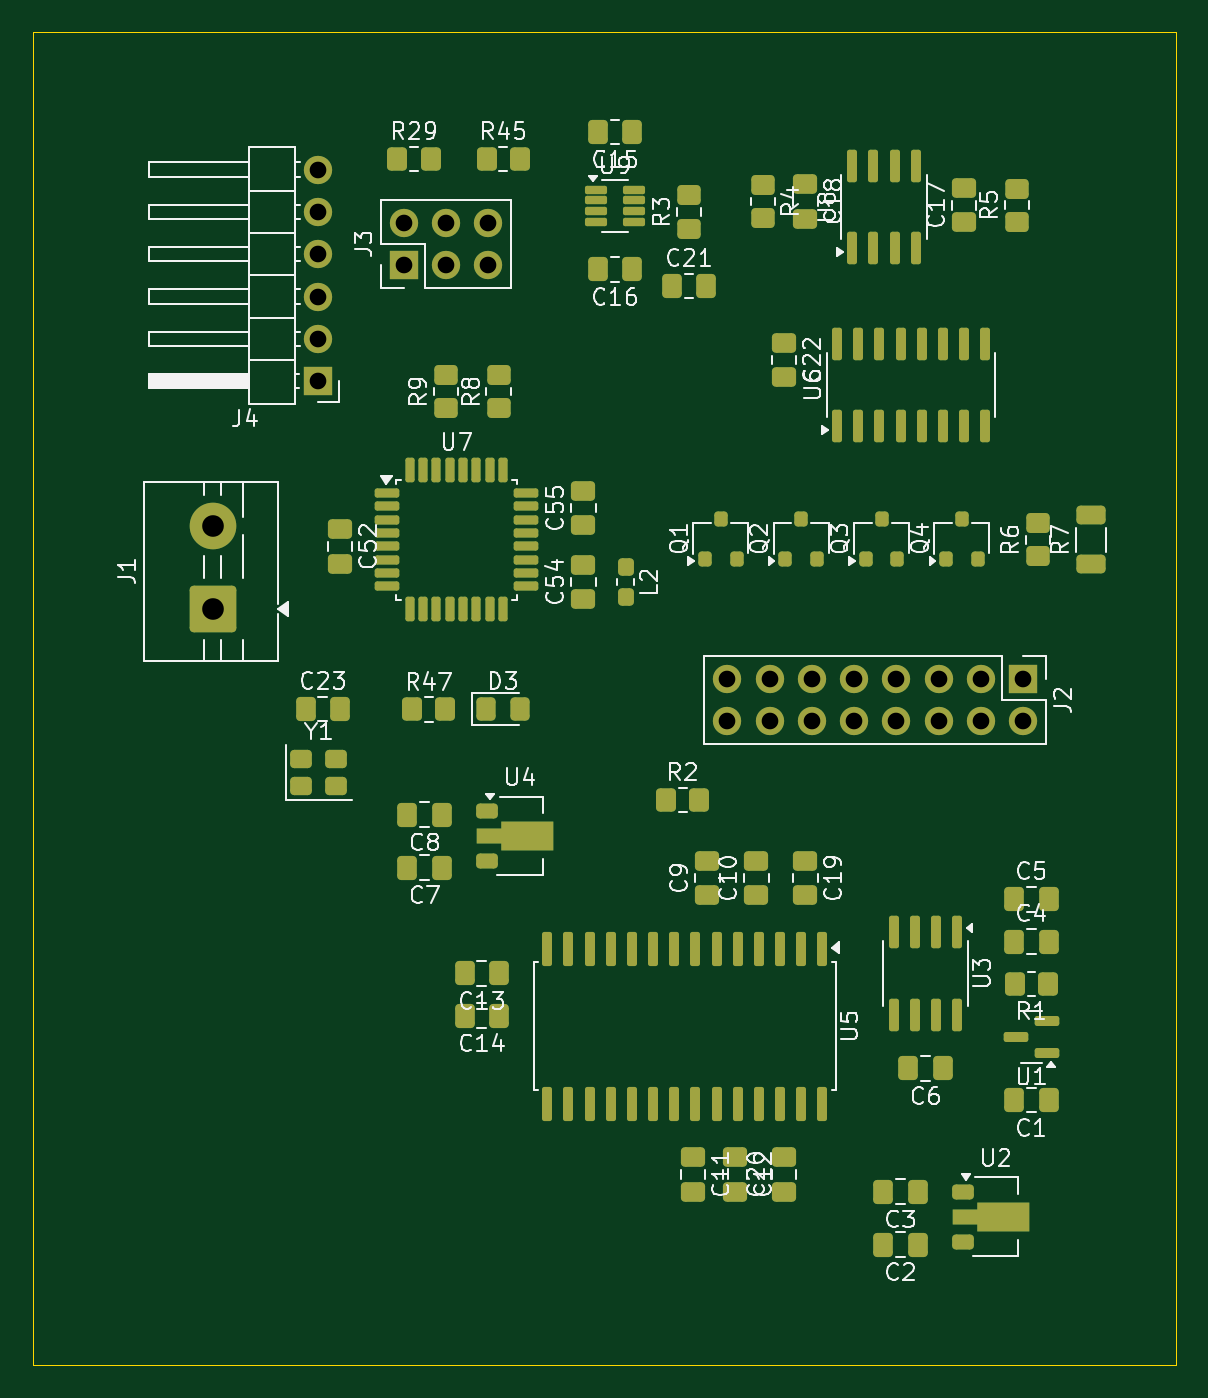
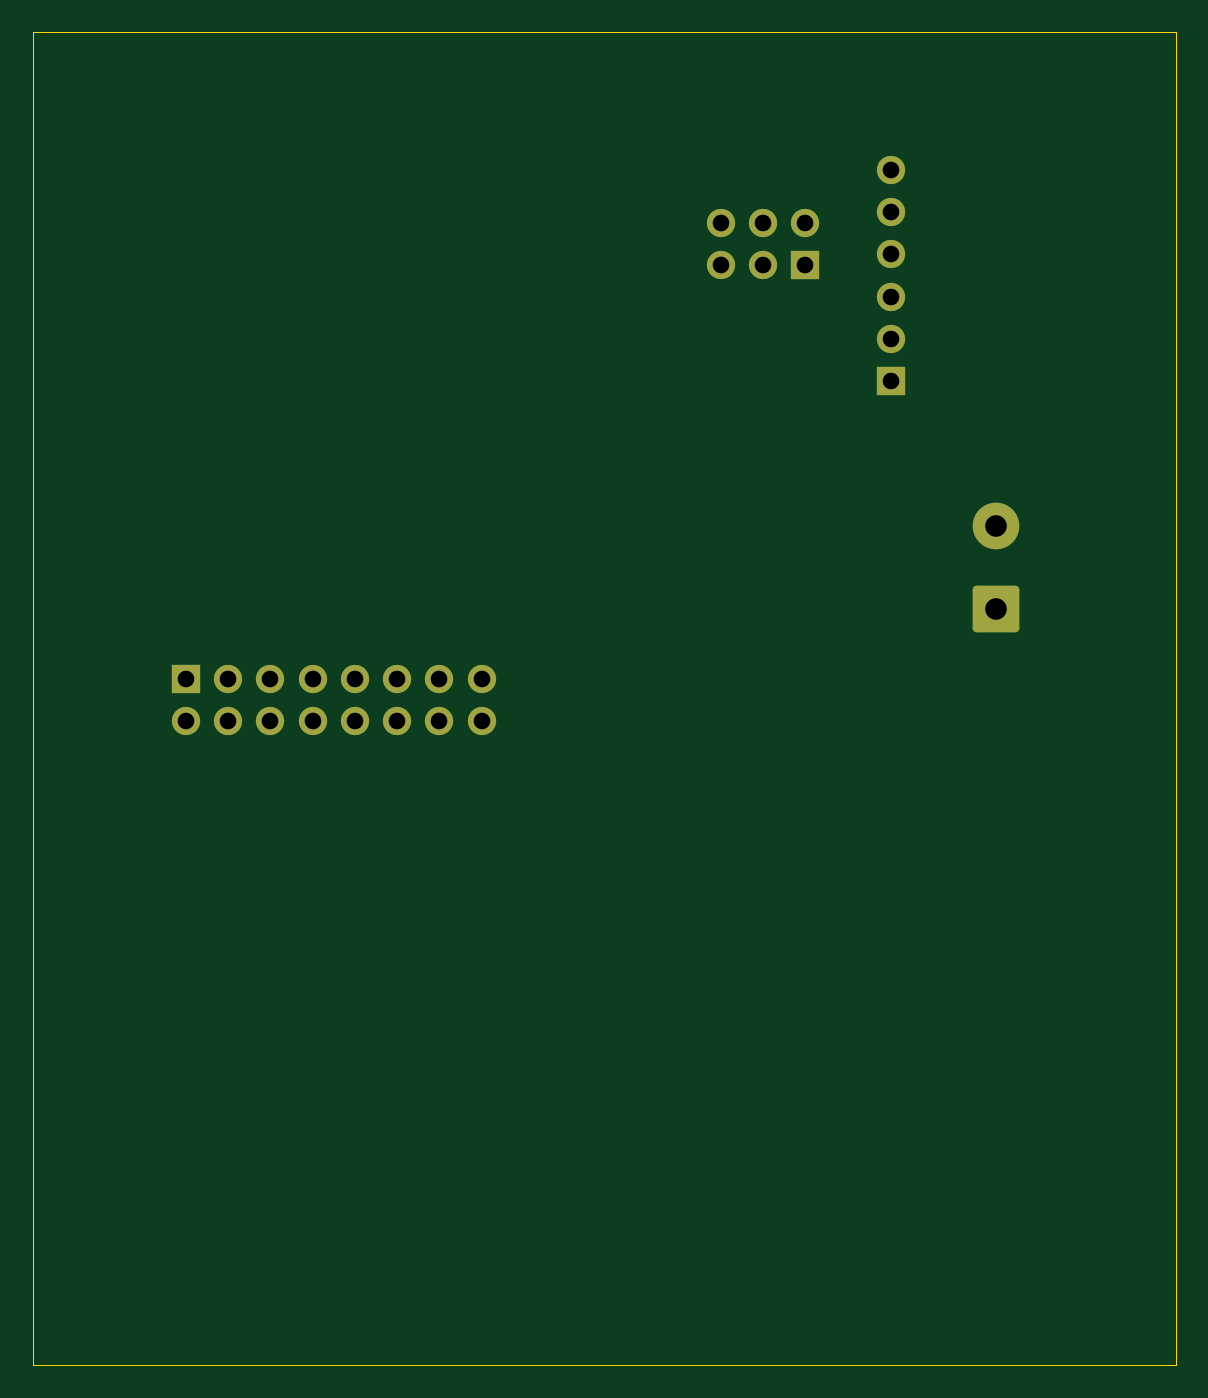
Circuit board: 11 layer files. Board 68.6 x 80.0 mm.
- bottom_copper: led-photodiode-avr-B_Cu.gbr (3464 bytes)
- bottom_mask: led-photodiode-avr-B_Mask.gbr (2084 bytes)
- bottom_silk: led-photodiode-avr-B_Silkscreen.gbr (506 bytes)
- outline: led-photodiode-avr-Edge_Cuts.gbr (662 bytes)
- top_copper: led-photodiode-avr-F_Cu.gbr (19422 bytes)
- top_mask: led-photodiode-avr-F_Mask.gbr (10962 bytes)
- top_silk: led-photodiode-avr-F_Silkscreen.gbr (95598 bytes)
- inner_copper: led-photodiode-avr-In1_Cu.gbr (49086 bytes)
- inner_copper: led-photodiode-avr-In2_Cu.gbr (2931 bytes)
- drill: led-photodiode-avr-NPTH.drl (313 bytes)
- drill: led-photodiode-avr-PTH.drl (895 bytes)

=== bottom_copper: led-photodiode-avr-B_Cu.gbr (3464 bytes, source withheld) ===
=== bottom_mask: led-photodiode-avr-B_Mask.gbr (2084 bytes, source withheld) ===
=== bottom_silk: led-photodiode-avr-B_Silkscreen.gbr ===
%TF.GenerationSoftware,KiCad,Pcbnew,9.0.3-9.0.3-0~ubuntu24.04.1*%
%TF.CreationDate,2025-08-16T11:08:09-04:00*%
%TF.ProjectId,led-photodiode-avr,6c65642d-7068-46f7-946f-64696f64652d,rev?*%
%TF.SameCoordinates,Original*%
%TF.FileFunction,Legend,Bot*%
%TF.FilePolarity,Positive*%
%FSLAX46Y46*%
G04 Gerber Fmt 4.6, Leading zero omitted, Abs format (unit mm)*
G04 Created by KiCad (PCBNEW 9.0.3-9.0.3-0~ubuntu24.04.1) date 2025-08-16 11:08:09*
%MOMM*%
%LPD*%
G01*
G04 APERTURE LIST*
G04 APERTURE END LIST*
M02*

=== outline: led-photodiode-avr-Edge_Cuts.gbr ===
%TF.GenerationSoftware,KiCad,Pcbnew,9.0.3-9.0.3-0~ubuntu24.04.1*%
%TF.CreationDate,2025-08-16T11:08:09-04:00*%
%TF.ProjectId,led-photodiode-avr,6c65642d-7068-46f7-946f-64696f64652d,rev?*%
%TF.SameCoordinates,Original*%
%TF.FileFunction,Profile,NP*%
%FSLAX46Y46*%
G04 Gerber Fmt 4.6, Leading zero omitted, Abs format (unit mm)*
G04 Created by KiCad (PCBNEW 9.0.3-9.0.3-0~ubuntu24.04.1) date 2025-08-16 11:08:09*
%MOMM*%
%LPD*%
G01*
G04 APERTURE LIST*
%TA.AperFunction,Profile*%
%ADD10C,0.050000*%
%TD*%
G04 APERTURE END LIST*
D10*
X116840000Y-57150000D02*
X185420000Y-57150000D01*
X185420000Y-137160000D01*
X116840000Y-137160000D01*
X116840000Y-57150000D01*
M02*

=== top_copper: led-photodiode-avr-F_Cu.gbr (19422 bytes, source omitted) ===
=== top_mask: led-photodiode-avr-F_Mask.gbr (10962 bytes, source omitted) ===
=== top_silk: led-photodiode-avr-F_Silkscreen.gbr (95598 bytes, source omitted) ===
=== inner_copper: led-photodiode-avr-In1_Cu.gbr (49086 bytes, source omitted) ===
=== inner_copper: led-photodiode-avr-In2_Cu.gbr (2931 bytes, source withheld) ===
=== drill: led-photodiode-avr-NPTH.drl ===
M48
; DRILL file {KiCad 9.0.3-9.0.3-0~ubuntu24.04.1} date 2025-08-16T11:08:12-0400
; FORMAT={-:-/ absolute / metric / decimal}
; #@! TF.CreationDate,2025-08-16T11:08:12-04:00
; #@! TF.GenerationSoftware,Kicad,Pcbnew,9.0.3-9.0.3-0~ubuntu24.04.1
; #@! TF.FileFunction,NonPlated,1,4,NPTH
FMAT,2
METRIC
%
G90
G05
M30

=== drill: led-photodiode-avr-PTH.drl ===
M48
; DRILL file {KiCad 9.0.3-9.0.3-0~ubuntu24.04.1} date 2025-08-16T11:08:12-0400
; FORMAT={-:-/ absolute / metric / decimal}
; #@! TF.CreationDate,2025-08-16T11:08:12-04:00
; #@! TF.GenerationSoftware,Kicad,Pcbnew,9.0.3-9.0.3-0~ubuntu24.04.1
; #@! TF.FileFunction,Plated,1,4,PTH
FMAT,2
METRIC
; #@! TA.AperFunction,Plated,PTH,ComponentDrill
T1C1.000
; #@! TA.AperFunction,Plated,PTH,ComponentDrill
T2C1.300
%
G90
G05
T1
X133.925Y-65.405
X133.925Y-67.945
X133.925Y-70.485
X133.925Y-73.025
X133.925Y-75.565
X133.925Y-78.105
X139.065Y-68.585
X139.065Y-71.125
X141.605Y-68.585
X141.605Y-71.125
X144.145Y-68.585
X144.145Y-71.125
X158.5Y-96.0
X158.5Y-98.54
X161.04Y-96.0
X161.04Y-98.54
X163.58Y-96.0
X163.58Y-98.54
X166.12Y-96.0
X166.12Y-98.54
X168.66Y-96.0
X168.66Y-98.54
X171.2Y-96.0
X171.2Y-98.54
X173.74Y-96.0
X173.74Y-98.54
X176.28Y-96.0
X176.28Y-98.54
T2
X127.602Y-86.785
X127.602Y-91.785
M30
